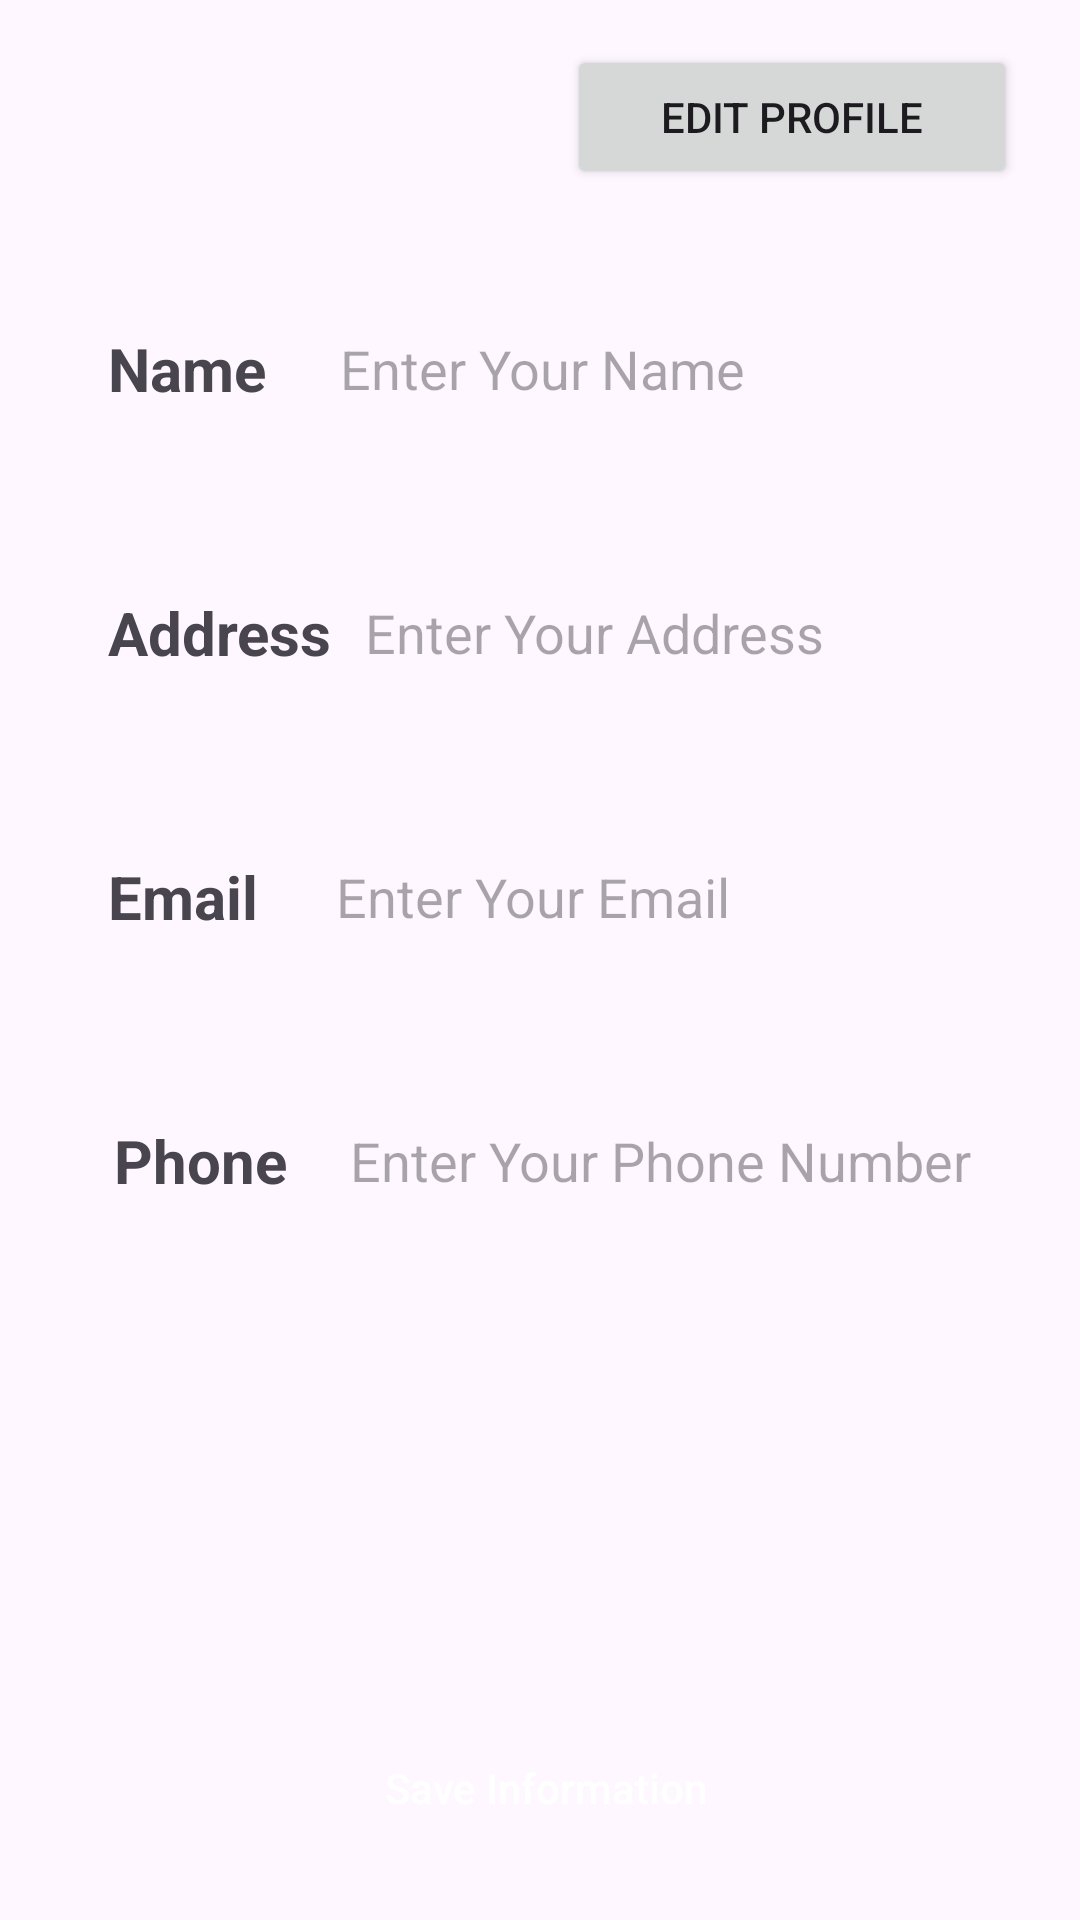

This screen was rendered from an Android layout file. Write that file and the resources it references.
<!-- AndroidManifest.xml: application theme Theme.FoodOrderApp -->
<!-- res/layout/fragment_profile.xml -->
<?xml version="1.0" encoding="utf-8"?>
<LinearLayout xmlns:android="http://schemas.android.com/apk/res/android"
    xmlns:tools="http://schemas.android.com/tools"
    android:id="@+id/btnEditProfile"
    android:layout_width="match_parent"
    android:layout_height="match_parent"
    android:orientation="vertical"
    android:paddingStart="10dp"
    android:paddingEnd="6dp"
    tools:context=".fragments.ProfileFragment">

    <LinearLayout
        android:layout_width="match_parent"
        android:layout_height="wrap_content"
        android:orientation="vertical">

        <Button
            android:id="@+id/editprofileBtn"
            android:layout_width="150dp"
            android:layout_height="wrap_content"
            android:layout_gravity="center_vertical|end"
            android:layout_marginTop="15dp"
            android:layout_marginRight="15dp"
            android:text="Edit Profile" />

        <LinearLayout
            android:layout_width="match_parent"
            android:layout_height="56dp"
            android:layout_marginLeft="16dp"
            android:layout_marginTop="32dp"
            android:layout_marginRight="16dp"
            android:background="@drawable/profileedittextshape"
            android:elevation="5dp"
            android:gravity="center_vertical"
            android:orientation="horizontal">

            <TextView
                android:layout_width="wrap_content"
                android:layout_height="wrap_content"
                android:layout_marginLeft="8dp"
                android:layout_weight="1"
                android:paddingStart="2dp"
                android:text="Name"
                android:textSize="20sp"
                android:textStyle="bold" />

            <EditText
                android:id="@+id/userName"
                android:layout_width="wrap_content"
                android:layout_height="wrap_content"
                android:layout_weight="1"
                android:background="@android:color/transparent"
                android:ems="10"
                android:hint="Enter Your Name"
                android:inputType="text"
                android:paddingStart="5dp" />
        </LinearLayout>

        <LinearLayout
            android:layout_width="match_parent"
            android:layout_height="wrap_content"
            android:layout_marginLeft="16dp"
            android:layout_marginTop="32dp"
            android:layout_marginRight="16dp"
            android:background="@drawable/profileedittextshape"
            android:elevation="5dp"
            android:gravity="center_vertical"
            android:minHeight="56dp"
            android:orientation="horizontal">

            <TextView
                android:layout_width="wrap_content"
                android:layout_height="wrap_content"
                android:layout_marginLeft="8dp"
                android:layout_weight="1"
                android:paddingStart="2dp"
                android:text="Address"
                android:textSize="20sp"
                android:textStyle="bold" />

            <EditText
                android:id="@+id/userAddress"
                android:layout_width="wrap_content"
                android:layout_height="wrap_content"
                android:layout_marginTop="5dp"
                android:layout_marginEnd="5dp"
                android:layout_marginBottom="5dp"
                android:layout_weight="1"
                android:background="@android:color/transparent"
                android:ems="10"
                android:hint="Enter Your Address"
                android:inputType="textMultiLine"
                android:paddingStart="5dp" />
        </LinearLayout>

        <LinearLayout
            android:layout_width="match_parent"
            android:layout_height="56dp"
            android:layout_marginLeft="16dp"
            android:layout_marginTop="32dp"
            android:layout_marginRight="16dp"
            android:background="@drawable/profileedittextshape"
            android:elevation="5dp"
            android:gravity="center_vertical"
            android:orientation="horizontal">

            <TextView
                android:layout_width="wrap_content"
                android:layout_height="wrap_content"
                android:layout_marginLeft="8dp"
                android:layout_weight="1"
                android:paddingStart="2dp"
                android:text="Email"
                android:textSize="20sp"
                android:textStyle="bold" />

            <EditText
                android:id="@+id/userEmail"
                android:layout_width="wrap_content"
                android:layout_height="wrap_content"
                android:layout_weight="1"
                android:background="@android:color/transparent"
                android:ems="10"
                android:hint="Enter Your Email"
                android:inputType="text"
                android:paddingStart="5dp" />
        </LinearLayout>

        <LinearLayout
            android:layout_width="match_parent"
            android:layout_height="56dp"
            android:layout_marginLeft="16dp"
            android:layout_marginTop="32dp"
            android:layout_marginRight="16dp"
            android:layout_marginBottom="10dp"
            android:background="@drawable/profileedittextshape"
            android:elevation="5dp"
            android:gravity="center_vertical"
            android:orientation="horizontal"
            android:paddingStart="2dp">

            <TextView
                android:layout_width="wrap_content"
                android:layout_height="wrap_content"
                android:layout_marginLeft="8dp"
                android:layout_weight="1"
                android:paddingStart="2dp"
                android:text="Phone"
                android:textSize="20sp"
                android:textStyle="bold" />

            <EditText
                android:id="@+id/userPhone"
                android:layout_width="wrap_content"
                android:layout_height="wrap_content"
                android:layout_weight="1"
                android:background="@android:color/transparent"
                android:ems="10"
                android:hint="Enter Your Phone Number"
                android:inputType="text"
                android:paddingStart="5dp" />
        </LinearLayout>
    </LinearLayout>

    <LinearLayout
        android:layout_width="match_parent"
        android:layout_height="match_parent"
        android:layout_marginTop="10dp"
        android:gravity="bottom|center_horizontal"
        android:orientation="vertical">

        <androidx.appcompat.widget.AppCompatButton
            android:id="@+id/saveInformationBtn"
            android:layout_width="300dp"
            android:layout_height="wrap_content"

            android:layout_marginBottom="20dp"
            android:background="@drawable/greenbuttongradient"
            android:text="Save Information"
            android:textAllCaps="false"
            android:textColor="@color/white" />

    </LinearLayout>


</LinearLayout>
<!-- resources referenced by this layout -->
<resources>
  <color name="white">#FFFFFFFF</color>
  <style name="Theme.FoodOrderApp" parent="Base.Theme.FoodOrderApp" />
  <style name="Base.Theme.FoodOrderApp" parent="Theme.Material3.DayNight.NoActionBar">
          
          
          <item name="colorPrimary">@color/textColor</item>
      </style>
  <color name="textColor">#1fc57A</color>
</resources>
